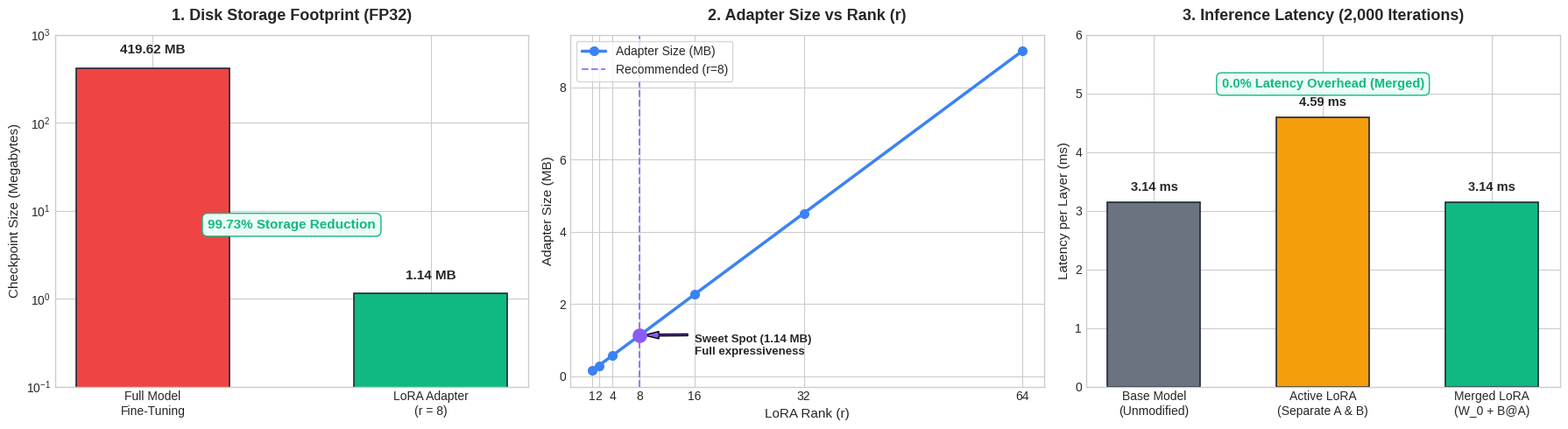

Source code (Python):
"""
generate_plots.py
=================
Generates visual benchmark graphics for the GitHub README:
1. Model Storage Footprint (Full vs LoRA)
2. Rank (r) Scaling Curve
3. Inference Latency (Base vs Active vs Merged)
"""

import os
import matplotlib.pyplot as plt
import numpy as np

def generate_benchmark_figures(output_path: str = "assets/benchmark_summary.png"):
    os.makedirs(os.path.dirname(output_path), exist_ok=True)

    # Style configuration
    plt.style.use("seaborn-v0_8-whitegrid" if "seaborn-v0_8-whitegrid" in plt.style.available else "default")
    fig, axes = plt.subplots(1, 3, figsize=(18, 5), dpi=300)

    # Color palette
    c_red = "#EF4444"
    c_blue = "#3B82F6"
    c_green = "#10B981"
    c_purple = "#8B5CF6"

    # ----------------------------------------------------
    # Subplot 1: Storage Footprint
    # ----------------------------------------------------
    ax1 = axes[0]
    categories = ["Full Model\nFine-Tuning", "LoRA Adapter\n(r = 8)"]
    sizes_mb = [419.62, 1.14]
    colors = [c_red, c_green]

    bars1 = ax1.bar(categories, sizes_mb, color=colors, width=0.55, edgecolor="#1F2937", linewidth=1.2)
    ax1.set_title("1. Disk Storage Footprint (FP32)", fontsize=13, fontweight="bold", pad=12)
    ax1.set_ylabel("Checkpoint Size (Megabytes)", fontsize=11)
    ax1.set_yscale("log")
    ax1.set_ylim(0.1, 1000)

    # Data labels
    for bar in bars1:
        yval = bar.get_height()
        ax1.text(
            bar.get_x() + bar.get_width() / 2.0,
            yval * 1.35,
            f"{yval:.2f} MB",
            ha="center",
            va="bottom",
            fontsize=11,
            fontweight="bold"
        )

    ax1.text(0.5, 0.45, "99.73% Storage Reduction", transform=ax1.transAxes,
             ha="center", fontsize=11, color=c_green, fontweight="bold",
             bbox=dict(boxstyle="round,pad=0.4", facecolor="#ECFDF5", edgecolor=c_green))

    # ----------------------------------------------------
    # Subplot 2: Rank (r) Scaling Curve
    # ----------------------------------------------------
    ax2 = axes[1]
    ranks = [1, 2, 4, 8, 16, 32, 64]
    adapter_sizes = [0.16, 0.30, 0.58, 1.14, 2.27, 4.52, 9.02]

    ax2.plot(ranks, adapter_sizes, marker="o", color=c_blue, linewidth=2.5, markersize=7, label="Adapter Size (MB)")
    ax2.axvline(x=8, color=c_purple, linestyle="--", linewidth=1.5, alpha=0.8, label="Recommended (r=8)")
    ax2.scatter([8], [1.14], color=c_purple, s=120, zorder=5)

    ax2.set_title("2. Adapter Size vs Rank (r)", fontsize=13, fontweight="bold", pad=12)
    ax2.set_xlabel("LoRA Rank (r)", fontsize=11)
    ax2.set_ylabel("Adapter Size (MB)", fontsize=11)
    ax2.set_xticks(ranks)
    ax2.set_xticklabels([str(r) for r in ranks])
    ax2.legend(loc="upper left", frameon=True)

    ax2.annotate(
        "Sweet Spot (1.14 MB)\nFull expressiveness",
        xy=(8, 1.14),
        xytext=(16, 0.6),
        arrowprops=dict(facecolor=c_purple, shrink=0.08, width=1.5, headwidth=6),
        fontsize=9.5,
        fontweight="semibold"
    )

    # ----------------------------------------------------
    # Subplot 3: Layer Inference Latency
    # ----------------------------------------------------
    ax3 = axes[2]
    latency_stages = ["Base Model\n(Unmodified)", "Active LoRA\n(Separate A & B)", "Merged LoRA\n(W_0 + B@A)"]
    latencies_ms = [3.14, 4.59, 3.14]
    stage_colors = ["#6B7280", "#F59E0B", c_green]

    bars3 = ax3.bar(latency_stages, latencies_ms, color=stage_colors, width=0.55, edgecolor="#1F2937", linewidth=1.2)
    ax3.set_title("3. Inference Latency (2,000 Iterations)", fontsize=13, fontweight="bold", pad=12)
    ax3.set_ylabel("Latency per Layer (ms)", fontsize=11)
    ax3.set_ylim(0, 6.0)

    for bar in bars3:
        yval = bar.get_height()
        ax3.text(
            bar.get_x() + bar.get_width() / 2.0,
            yval + 0.15,
            f"{yval:.2f} ms",
            ha="center",
            va="bottom",
            fontsize=10.5,
            fontweight="bold"
        )

    ax3.text(0.5, 0.85, "0.0% Latency Overhead (Merged)", transform=ax3.transAxes,
             ha="center", fontsize=10.5, color=c_green, fontweight="bold",
             bbox=dict(boxstyle="round,pad=0.4", facecolor="#ECFDF5", edgecolor=c_green))

    plt.tight_layout()
    plt.savefig(output_path, bbox_inches="tight")
    plt.close()
    print(f"✅ Benchmark summary chart saved to: {output_path}")

if __name__ == "__main__":
    generate_benchmark_figures()
